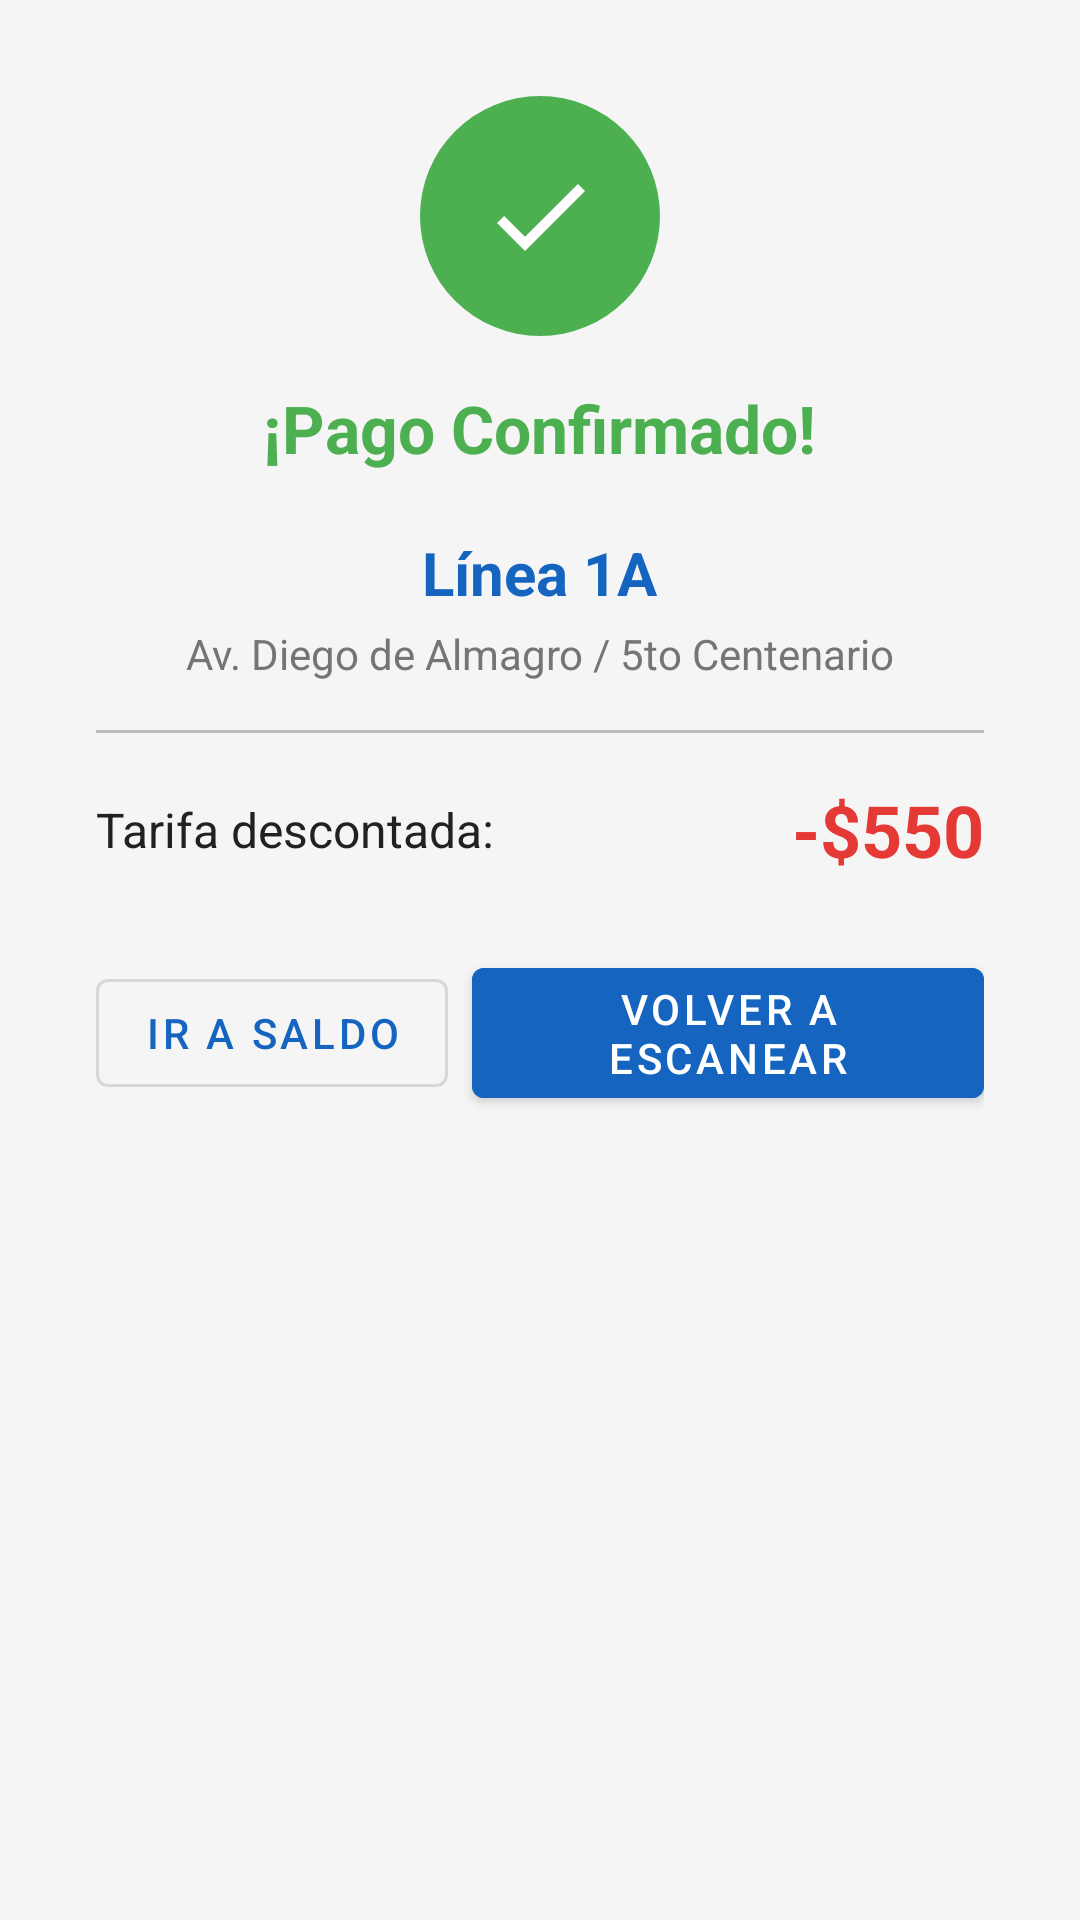

Layout XML and referenced resources for this Android screen:
<!-- AndroidManifest.xml: application theme Theme.BlackPase -->
<!-- res/layout/dialog_pago_exitoso.xml -->
<?xml version="1.0" encoding="utf-8"?>
<LinearLayout xmlns:android="http://schemas.android.com/apk/res/android"
    android:layout_width="match_parent"
    android:layout_height="wrap_content"
    android:orientation="vertical"
    android:padding="32dp"
    android:background="@drawable/dialog_background"
    android:gravity="center_horizontal">

    <ImageView
        android:layout_width="80dp"
        android:layout_height="80dp"
        android:src="@drawable/ic_check"
        android:background="@drawable/circle_success"
        android:padding="20dp"
        android:layout_marginBottom="16dp" />

    <TextView
        android:layout_width="wrap_content"
        android:layout_height="wrap_content"
        android:text="¡Pago Confirmado!"
        android:textSize="22sp"
        android:textStyle="bold"
        android:textColor="@color/success"
        android:layout_marginBottom="20dp" />

    <TextView
        android:id="@+id/tvLineaDialogExito"
        android:layout_width="wrap_content"
        android:layout_height="wrap_content"
        android:text="Línea 1A"
        android:textSize="20sp"
        android:textStyle="bold"
        android:textColor="@color/primary" />

    <TextView
        android:id="@+id/tvNombreLineaDialogExito"
        android:layout_width="wrap_content"
        android:layout_height="wrap_content"
        android:text="Av. Diego de Almagro / 5to Centenario"
        android:textSize="14sp"
        android:textColor="@color/text_secondary"
        android:layout_marginTop="4dp" />

    <View
        android:layout_width="match_parent"
        android:layout_height="1dp"
        android:background="@color/divider"
        android:layout_marginVertical="16dp" />

    <LinearLayout
        android:layout_width="match_parent"
        android:layout_height="wrap_content"
        android:orientation="horizontal"
        android:gravity="center_vertical">

        <TextView
            android:layout_width="0dp"
            android:layout_height="wrap_content"
            android:layout_weight="1"
            android:text="Tarifa descontada:"
            android:textSize="16sp"
            android:textColor="@color/text_primary" />

        <TextView
            android:id="@+id/tvTarifaDialogExito"
            android:layout_width="wrap_content"
            android:layout_height="wrap_content"
            android:text="-$550"
            android:textSize="24sp"
            android:textStyle="bold"
            android:textColor="@color/error" />

    </LinearLayout>

    <LinearLayout
        android:layout_width="match_parent"
        android:layout_height="wrap_content"
        android:orientation="horizontal"
        android:gravity="center"
        android:layout_marginTop="24dp">

        <com.google.android.material.button.MaterialButton
            android:id="@+id/btnIrSaldo"
            android:layout_width="wrap_content"
            android:layout_height="wrap_content"
            android:text="Ir a Saldo"
            android:layout_marginEnd="8dp"
            style="@style/Widget.MaterialComponents.Button.OutlinedButton" />

        <com.google.android.material.button.MaterialButton
            android:id="@+id/btnVolverEscanear"
            android:layout_width="wrap_content"
            android:layout_height="wrap_content"
            android:text="Volver a escanear"
            android:backgroundTint="@color/primary"
            android:textColor="@color/white" />

    </LinearLayout>

</LinearLayout>
<!-- resources referenced by this layout -->
<resources>
  <color name="divider">#BDBDBD</color>
  <color name="error">#E53935</color>
  <color name="primary">#1565C0</color>
  <color name="success">#4CAF50</color>
  <color name="text_primary">#212121</color>
  <color name="text_secondary">#757575</color>
  <color name="white">#FFFFFFFF</color>
  <!-- drawable circle_success (drawable) -->
  <?xml version="1.0" encoding="utf-8"?>
  <shape xmlns:android="http://schemas.android.com/apk/res/android"
      android:shape="oval">
      <solid android:color="@color/success" />
      <size
          android:width="80dp"
          android:height="80dp" />
  </shape>
  <!-- drawable ic_check (drawable) -->
  <?xml version="1.0" encoding="utf-8"?>
  <vector xmlns:android="http://schemas.android.com/apk/res/android"
      android:width="24dp"
      android:height="24dp"
      android:viewportWidth="24"
      android:viewportHeight="24"
      android:tint="@color/white">
      <path
          android:fillColor="#FFFFFF"
          android:pathData="M9,16.17L4.83,12l-1.42,1.41L9,19 21,7l-1.41,-1.41z"/>
  </vector>
  <style name="Theme.BlackPase" parent="Theme.MaterialComponents.Light.NoActionBar">
          <item name="colorPrimary">@color/primary</item>
          <item name="colorPrimaryVariant">@color/primary_dark</item>
          <item name="colorOnPrimary">@color/on_primary</item>
          <item name="colorSecondary">@color/secondary</item>
          <item name="colorSecondaryVariant">@color/secondary_dark</item>
          <item name="colorOnSecondary">@color/on_secondary</item>
          <item name="android:statusBarColor">@color/primary_dark</item>
          <item name="android:windowBackground">@color/background</item>
      </style>
  <color name="primary_dark">#0D47A1</color>
  <color name="on_primary">#FFFFFF</color>
  <color name="secondary">#4CAF50</color>
  <color name="secondary_dark">#388E3C</color>
  <color name="on_secondary">#FFFFFF</color>
  <color name="background">#F5F5F5</color>
</resources>
